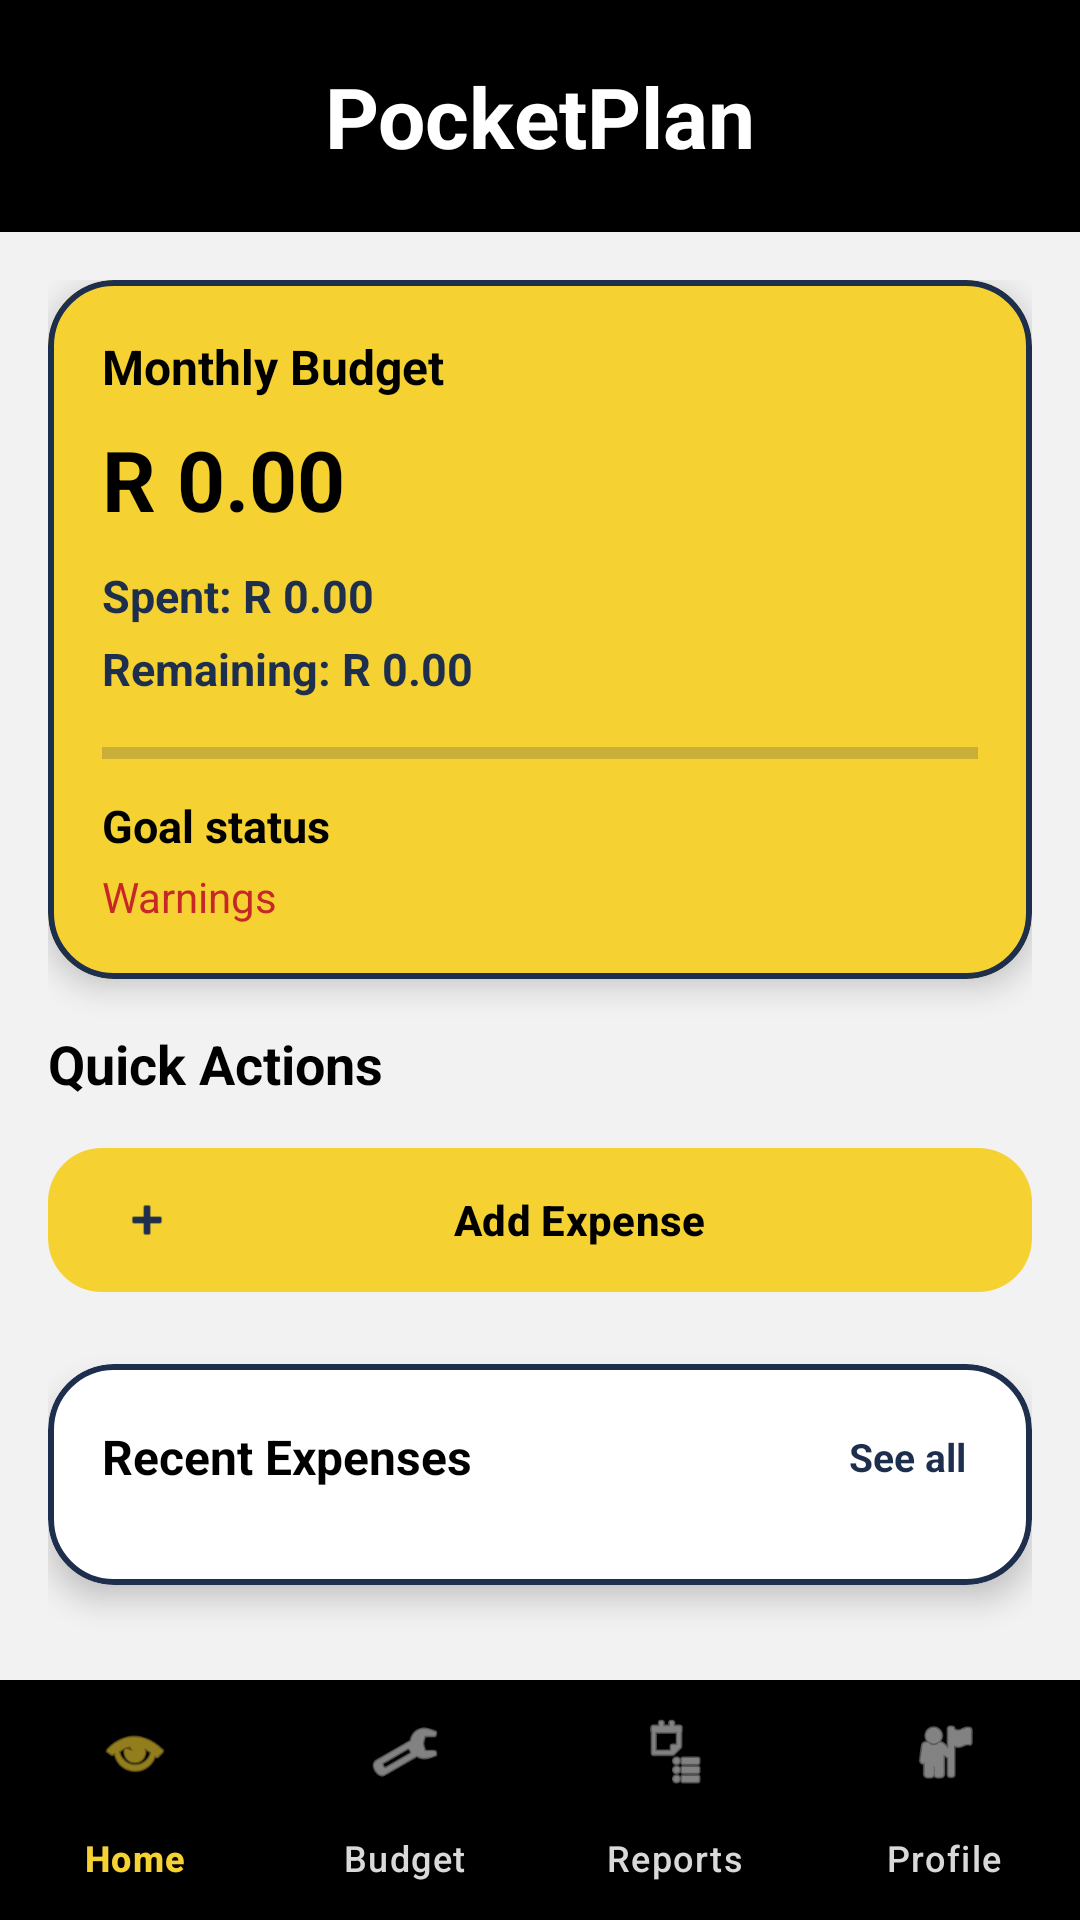

Produce the Android XML layout that renders to this screen, including the resource entries it uses.
<!-- AndroidManifest.xml: application theme Theme.PROG7313POEPART1 -->
<!-- res/layout/activity_dashboard.xml -->
<?xml version="1.0" encoding="utf-8"?>
<androidx.constraintlayout.widget.ConstraintLayout xmlns:android="http://schemas.android.com/apk/res/android"
    xmlns:app="http://schemas.android.com/apk/res-auto"
    xmlns:tools="http://schemas.android.com/tools"
    android:layout_width="match_parent"
    android:layout_height="match_parent"
    android:background="#F2F2F2"
    tools:context=".DashboardActivity">

    
    <LinearLayout
        android:id="@+id/topSection"
        android:layout_width="0dp"
        android:layout_height="wrap_content"
        android:orientation="vertical"
        android:background="#000000"
        android:padding="20dp"
        app:layout_constraintTop_toTopOf="parent"
        app:layout_constraintStart_toStartOf="parent"
        app:layout_constraintEnd_toEndOf="parent">

        <TextView
            android:id="@+id/txtTitle"
            android:layout_width="wrap_content"
            android:layout_height="wrap_content"
            android:text="PocketPlan"
            android:textColor="#FFFFFF"
            android:textSize="28sp"
            android:textStyle="bold"
            android:layout_gravity="center_horizontal" />

    </LinearLayout>

    
    <androidx.core.widget.NestedScrollView
        android:id="@+id/scrollContent"
        android:layout_width="0dp"
        android:layout_height="0dp"
        android:fillViewport="true"
        app:layout_constraintTop_toBottomOf="@id/topSection"
        app:layout_constraintBottom_toTopOf="@id/bottomNav"
        app:layout_constraintStart_toStartOf="parent"
        app:layout_constraintEnd_toEndOf="parent">

        <LinearLayout
            android:layout_width="match_parent"
            android:layout_height="wrap_content"
            android:orientation="vertical"
            android:padding="16dp">

            
            <com.google.android.material.card.MaterialCardView
                android:layout_width="match_parent"
                android:layout_height="wrap_content"
                android:layout_marginBottom="16dp"
                app:cardCornerRadius="22dp"
                app:cardElevation="6dp"
                app:cardBackgroundColor="#F5D232"
                app:strokeColor="#1E2F4D"
                app:strokeWidth="2dp">

                <LinearLayout
                    android:layout_width="match_parent"
                    android:layout_height="wrap_content"
                    android:orientation="vertical"
                    android:padding="18dp">

                    <TextView
                        android:layout_width="wrap_content"
                        android:layout_height="wrap_content"
                        android:text="Monthly Budget"
                        android:textColor="#000000"
                        android:textSize="16sp"
                        android:textStyle="bold" />

                    <TextView
                        android:id="@+id/txtBudget"
                        android:layout_width="wrap_content"
                        android:layout_height="wrap_content"
                        android:text="R 0.00"
                        android:textColor="#000000"
                        android:textSize="28sp"
                        android:textStyle="bold"
                        android:layout_marginTop="8dp" />

                    <TextView
                        android:id="@+id/txtTotalSpent"
                        android:layout_width="wrap_content"
                        android:layout_height="wrap_content"
                        android:text="Spent: R 0.00"
                        android:textColor="#1E2F4D"
                        android:textSize="15sp"
                        android:textStyle="bold"
                        android:layout_marginTop="10dp" />

                    <TextView
                        android:id="@+id/txtRemaining"
                        android:layout_width="wrap_content"
                        android:layout_height="wrap_content"
                        android:text="Remaining: R 0.00"
                        android:textColor="#1E2F4D"
                        android:textSize="15sp"
                        android:textStyle="bold"
                        android:layout_marginTop="4dp" />

                    <ProgressBar
                        android:id="@+id/progressBudget"
                        style="?android:attr/progressBarStyleHorizontal"
                        android:layout_width="match_parent"
                        android:layout_height="12dp"
                        android:layout_marginTop="12dp"
                        android:max="100"
                        android:progress="0"
                        android:progressTint="#1E2F4D"
                        android:backgroundTint="#D9D9D9" />

                    <TextView
                        android:id="@+id/txtGoalStatus"
                        android:layout_width="wrap_content"
                        android:layout_height="wrap_content"
                        android:text="Goal status"
                        android:textColor="#000000"
                        android:textSize="15sp"
                        android:textStyle="bold"
                        android:layout_marginTop="8dp" />

                    <TextView
                        android:id="@+id/txtWarnings"
                        android:layout_width="wrap_content"
                        android:layout_height="wrap_content"
                        android:text="Warnings"
                        android:textColor="#C62828"
                        android:textSize="14sp"
                        android:layout_marginTop="4dp" />

                </LinearLayout>
            </com.google.android.material.card.MaterialCardView>

            
            <TextView
                android:layout_width="wrap_content"
                android:layout_height="wrap_content"
                android:text="Quick Actions"
                android:textColor="#000000"
                android:textSize="18sp"
                android:textStyle="bold"
                android:layout_marginBottom="12dp" />

            
            <com.google.android.material.button.MaterialButton
                android:id="@+id/btnAddExpense"
                android:layout_width="match_parent"
                android:layout_height="56dp"
                android:text="Add Expense"
                android:textAllCaps="false"
                android:textColor="#000000"
                android:textStyle="bold"
                app:backgroundTint="#F5D232"
                app:cornerRadius="18dp"
                app:icon="@android:drawable/ic_input_add"
                app:iconTint="#1E2F4D" />

            
            <com.google.android.material.card.MaterialCardView
                android:layout_width="match_parent"
                android:layout_height="wrap_content"
                android:layout_marginTop="20dp"
                app:cardCornerRadius="22dp"
                app:cardElevation="6dp"
                app:cardBackgroundColor="#FFFFFF"
                app:strokeColor="#1E2F4D"
                app:strokeWidth="2dp">

                <LinearLayout
                    android:layout_width="match_parent"
                    android:layout_height="wrap_content"
                    android:orientation="vertical"
                    android:padding="18dp">

                    
                    <LinearLayout
                        android:layout_width="match_parent"
                        android:layout_height="wrap_content"
                        android:orientation="horizontal"
                        android:gravity="center_vertical"
                        android:layout_marginBottom="12dp">

                        <TextView
                            android:layout_width="0dp"
                            android:layout_height="wrap_content"
                            android:layout_weight="1"
                            android:text="Recent Expenses"
                            android:textColor="#000000"
                            android:textSize="16sp"
                            android:textStyle="bold" />

                        <TextView
                            android:id="@+id/txtSeeAll"
                            android:layout_width="wrap_content"
                            android:layout_height="wrap_content"
                            android:text="See all"
                            android:textColor="#1E2F4D"
                            android:textSize="13sp"
                            android:textStyle="bold"
                            android:padding="4dp" />

                    </LinearLayout>

                    
                    <LinearLayout
                        android:id="@+id/layoutRecentExpenses"
                        android:layout_width="match_parent"
                        android:layout_height="wrap_content"
                        android:orientation="vertical" />

                </LinearLayout>
            </com.google.android.material.card.MaterialCardView>

        </LinearLayout>
    </androidx.core.widget.NestedScrollView>

    
    <com.google.android.material.bottomnavigation.BottomNavigationView
        android:id="@+id/bottomNav"
        android:layout_width="0dp"
        android:layout_height="wrap_content"
        android:background="#000000"
        app:itemIconTint="@color/bottom_nav_colors"
        app:itemTextColor="@color/bottom_nav_colors"
        app:menu="@menu/bottom_menu"
        app:labelVisibilityMode="labeled"
        app:layout_constraintBottom_toBottomOf="parent"
        app:layout_constraintStart_toStartOf="parent"
        app:layout_constraintEnd_toEndOf="parent" />

</androidx.constraintlayout.widget.ConstraintLayout>
<!-- resources referenced by this layout -->
<resources>
  <style name="Theme.PROG7313POEPART1" parent="Base.Theme.PROG7313POEPART1" />
  <style name="Base.Theme.PROG7313POEPART1" parent="Theme.Material3.DayNight.NoActionBar">
          
          
      </style>
</resources>
